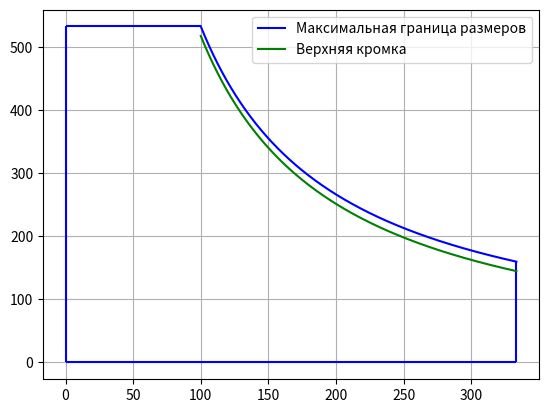

The matplotlib source for this figure:
import matplotlib.pyplot as plt


def size_dependencies():
    """Область допустимых размеров листа"""
    W_0 = 100
    L_0 = 160
    H_0 = 10
    H_1 = 3

    x = []
    i = 100
    while i < W_0*H_0 / H_1:
        x.append(i)
        i += 0.1

    y_1 = [L_0 * W_0 * H_0 / (H_1 * i) for i in x]
    y_2 = [j - 15 for j in y_1]

    _, axis = plt.subplots()
    axis.plot(x, y_1, color='b', label='Максимальная граница размеров')
    axis.hlines(y_1[0], 0, W_0, color='b')
    axis.hlines(0, 0, x[-1], color='b')
    axis.vlines(x[-1], 0, L_0, color='b')
    axis.vlines(0, 0, y_1[0], color='b')
    axis.plot(x, y_2, color='g', label='Верхняя кромка')
    axis.legend()
    axis.grid()

    plt.show()


if __name__ == '__main__':
    size_dependencies()
